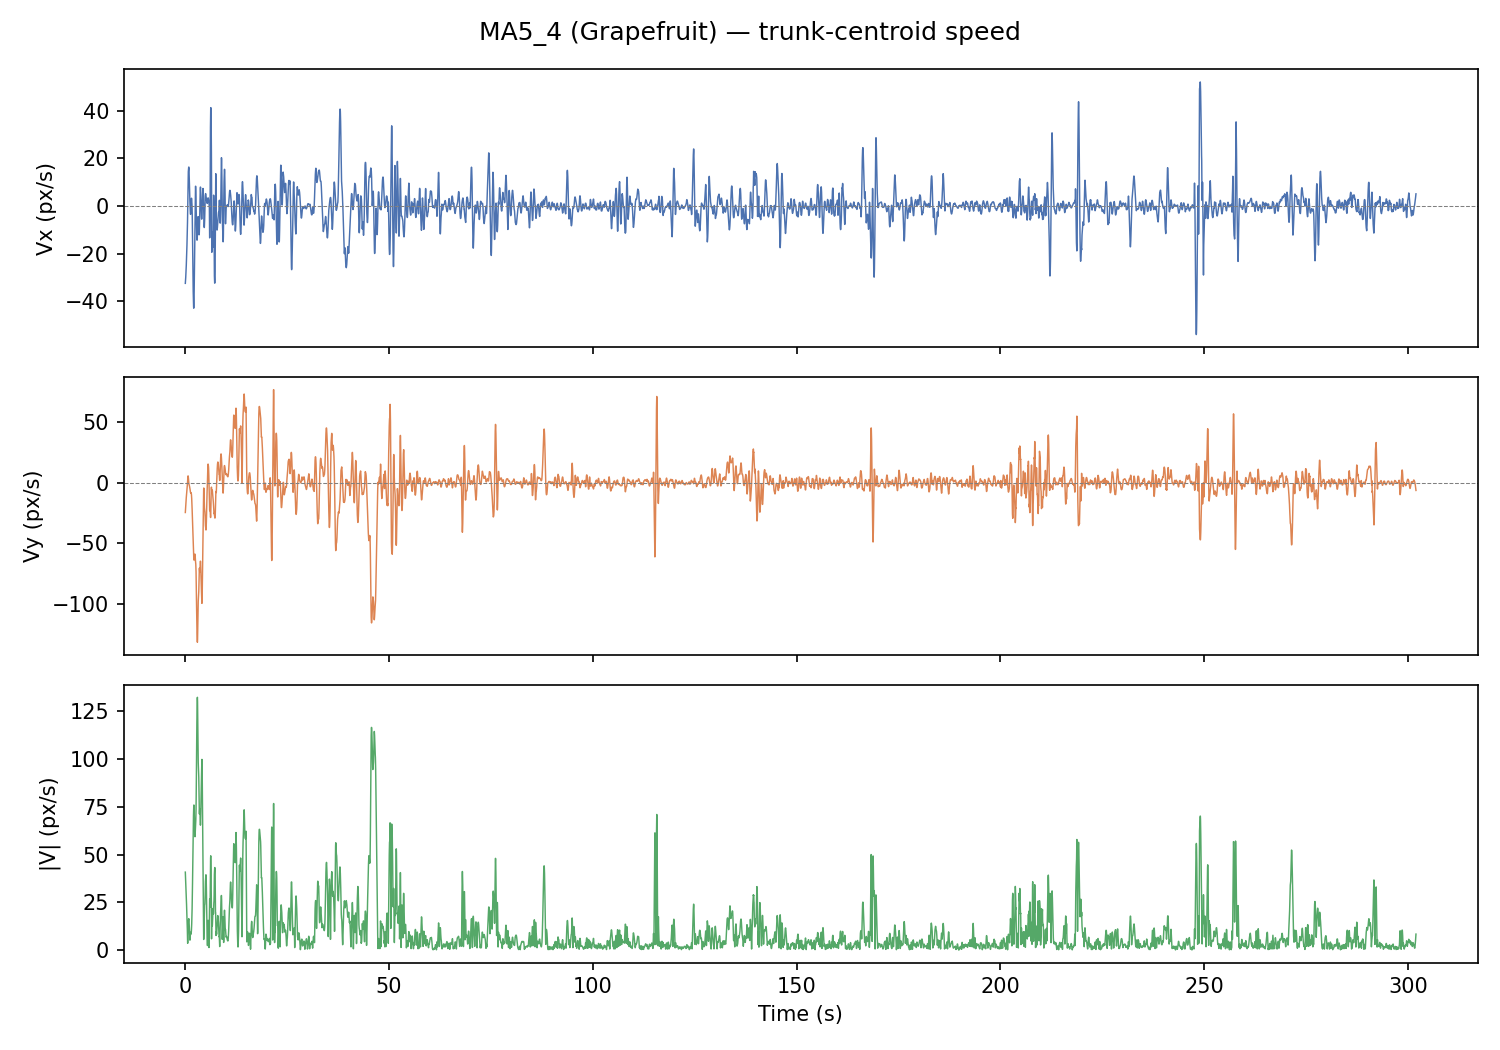

The file beside this chart, header and first rows:
frame, t_s, x_px, y_px, vx_px_s, vy_px_s, speed_px_s
0, 0.0, 612, 374, -32.43, -24.77, 40.8
1, 0.033, 611.1, 374, -31.68, -22.83, 39.05
2, 0.067, 609.9, 373.8, -30.84, -20.95, 37.28
3, 0.1, 609.6, 373.7, -29.88, -19.14, 35.48
4, 0.133, 609.2, 373.5, -28.81, -17.39, 33.65
5, 0.167, 608.4, 373.2, -27.64, -15.7, 31.79
6, 0.2, 607.3, 372.7, -26.35, -14.08, 29.88
7, 0.233, 607.4, 372, -24.96, -12.52, 27.93
8, 0.267, 606.5, 371.1, -23.46, -11.03, 25.92
9, 0.3, 604.8, 369.8, -21.85, -9.598, 23.87
10, 0.333, 603.8, 368.7, -20.13, -8.231, 21.75
11, 0.367, 602.9, 368, -18.31, -6.928, 19.58
12, 0.4, 602, 367.9, -16.38, -5.689, 17.34
13, 0.433, 600.5, 368.1, -14.33, -4.513, 15.03
14, 0.467, 599.8, 368.5, -12.18, -3.401, 12.65
15, 0.5, 599.9, 369.2, -9.922, -2.353, 10.2
16, 0.533, 600, 369.5, -6.885, -0.338, 6.893
17, 0.567, 600.1, 369.6, -3.113, 1.613, 3.506
18, 0.6, 600.3, 369.7, 1.508, 3.406, 3.725
19, 0.633, 600.3, 369.8, 5.777, 4.776, 7.495
20, 0.667, 600.5, 369.9, 9.362, 5.457, 10.84
21, 0.7, 600.9, 369.7, 12.18, 5.389, 13.32
22, 0.733, 601.2, 369.3, 14.45, 4.614, 15.16
23, 0.767, 602.4, 369.2, 15.38, 3.223, 15.71
24, 0.8, 603.4, 369.3, 15.78, 1.607, 15.86
25, 0.833, 603.1, 369.3, 16.36, 0.185, 16.37
26, 0.867, 603.2, 369.6, 16.41, -0.832, 16.43
27, 0.9, 603.6, 370, 15.56, -1.468, 15.62
28, 0.933, 604.4, 370.3, 13.87, -1.905, 14.0
29, 0.967, 604.9, 370.4, 11.86, -2.262, 12.07
30, 1.0, 606.2, 370.3, 9.635, -2.642, 9.991
31, 1.033, 607.4, 370.1, 7.207, -3.202, 7.886
32, 1.067, 606.9, 369.7, 4.981, -3.781, 6.253
33, 1.1, 605.8, 369, 3.04, -4.375, 5.328
34, 1.133, 605.6, 368.6, 1.366, -4.981, 5.165
35, 1.167, 605.7, 368.3, -0.305, -5.698, 5.706
36, 1.2, 606.2, 368.2, -1.825, -6.622, 6.869
37, 1.233, 606.5, 368.2, -2.925, -7.488, 8.039
38, 1.267, 607.1, 368.3, -3.395, -8.167, 8.844
39, 1.3, 606.6, 368.2, -3.451, -8.577, 9.245
40, 1.333, 605.1, 367.9, -2.905, -8.646, 9.121
41, 1.367, 604.3, 367.5, -1.641, -8.535, 8.692
42, 1.4, 604.1, 367.1, 0.051, -8.333, 8.333
43, 1.433, 604.4, 366.7, 1.534, -8.404, 8.543
44, 1.467, 605, 366.4, 2.516, -8.967, 9.313
45, 1.5, 605.6, 366.1, 3.274, -9.911, 10.44
46, 1.533, 606.1, 365.8, 3.311, -11.39, 11.87
47, 1.567, 606, 365.2, 2.539, -13.42, 13.65
48, 1.6, 605.6, 364.6, 1.619, -15.82, 15.9
49, 1.633, 605.2, 364, 0.59, -18.62, 18.63
50, 1.667, 605.9, 363.4, -1.114, -21.84, 21.87
51, 1.7, 606.6, 363, -3.624, -25.41, 25.66
52, 1.733, 607, 362.4, -7.248, -29.26, 30.15
53, 1.767, 607.1, 361.8, -11.75, -33.07, 35.09
54, 1.8, 606.5, 360.8, -17.17, -36.92, 40.72
55, 1.833, 604.8, 359.4, -22.82, -40.69, 46.65
56, 1.867, 603.4, 357.9, -27.78, -44.24, 52.24
57, 1.9, 602, 356, -32.02, -47.59, 57.36
58, 1.933, 601.3, 354.2, -35.7, -50.93, 62.2
59, 1.967, 600.9, 352.3, -38.66, -54.14, 66.53
... 8,999 more rows
